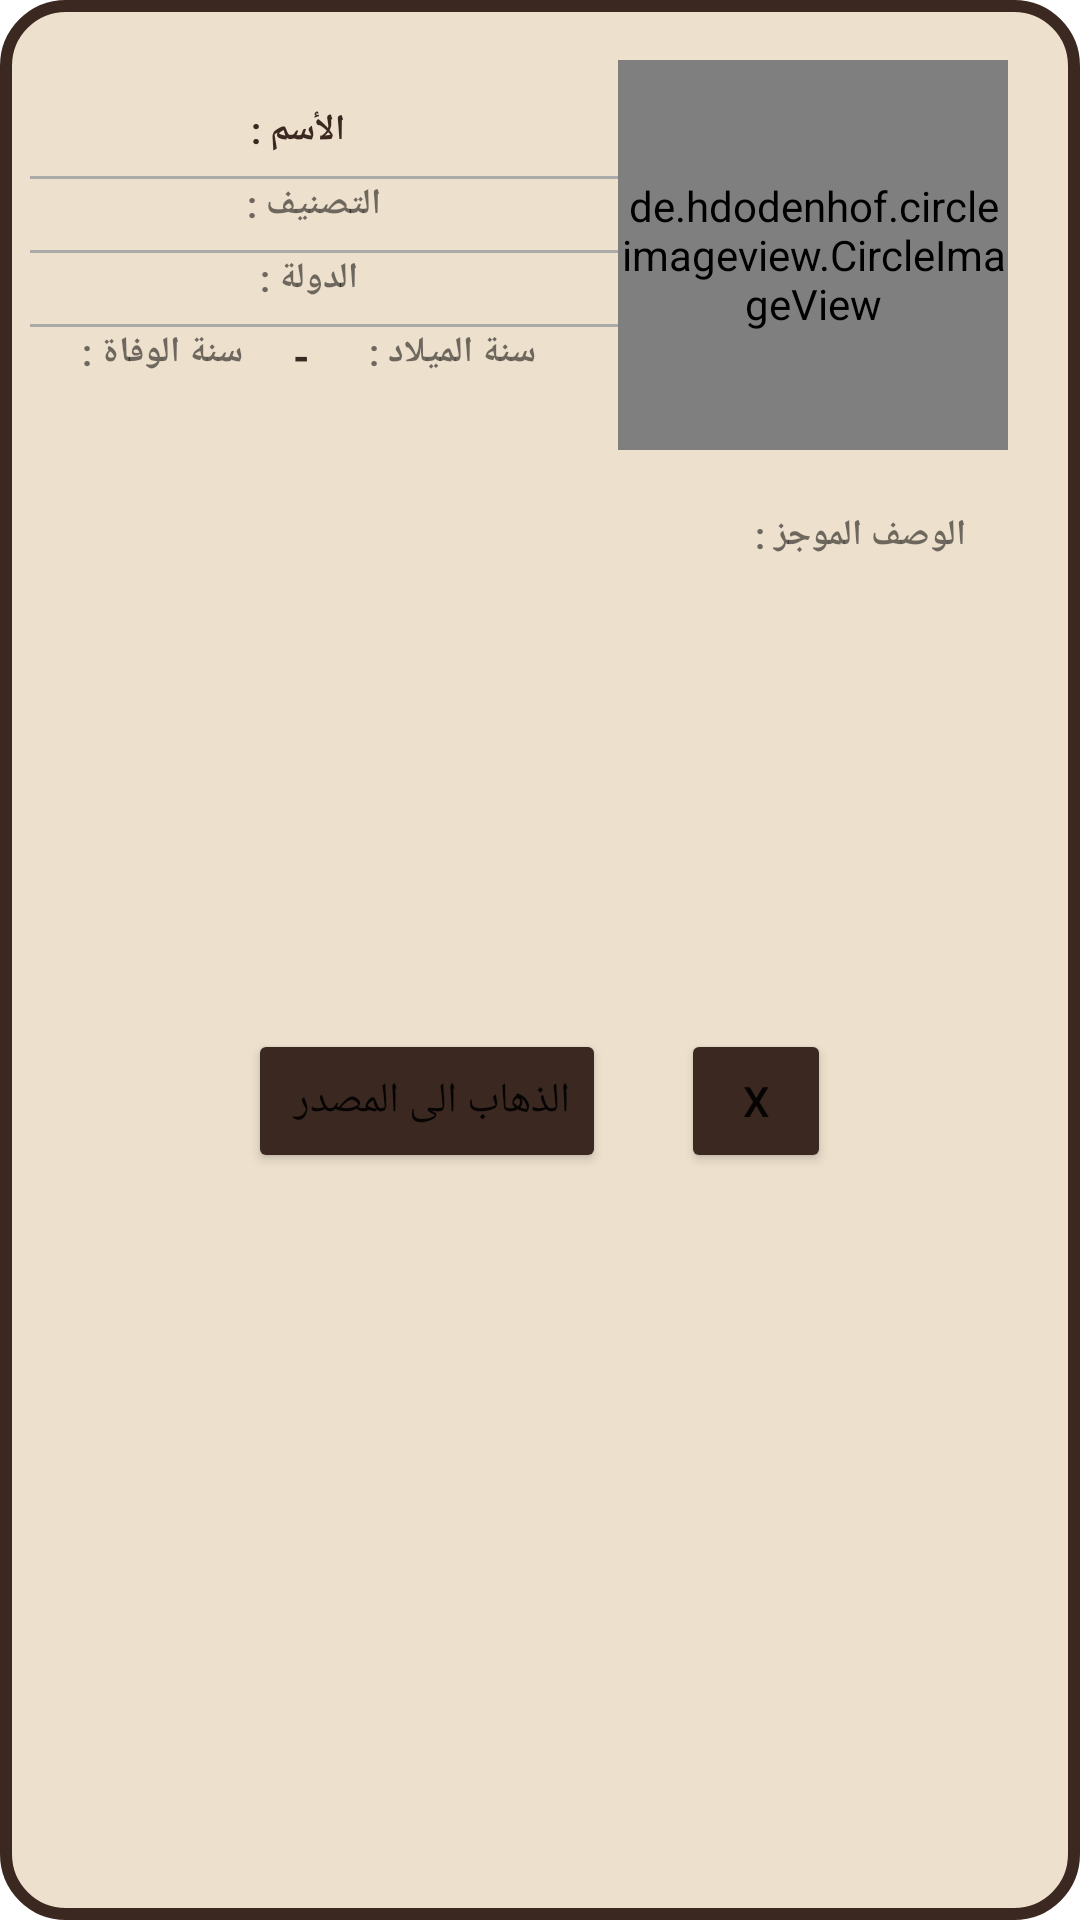

Write the Android layout XML for this screen, with the resource values it uses.
<!-- AndroidManifest.xml: application theme Theme.ZamakanMap -->
<!-- res/layout/person_custom_dialoge.xml -->
<?xml version="1.0" encoding="utf-8"?>
<LinearLayout xmlns:android="http://schemas.android.com/apk/res/android"
    xmlns:app="http://schemas.android.com/apk/res-auto"
    xmlns:tools="http://schemas.android.com/tools"
    android:layout_width="350dp"
    android:layout_height="400dp"
    android:layout_gravity="center"
    android:background="@drawable/curve_shape"
    android:orientation="vertical">

    <LinearLayout
        android:layout_width="match_parent"
        android:layout_height="wrap_content"
        android:layout_marginLeft="10dp"
        android:layout_marginTop="20dp"
        android:layout_marginRight="10dp"
        android:layout_marginBottom="20dp"
        android:orientation="horizontal">

        <LinearLayout
            android:layout_width="196dp"
            android:layout_height="wrap_content"
            android:layout_gravity="center_vertical"
            android:orientation="vertical">

            <TextView
                android:id="@+id/event_name_d"
                android:layout_width="wrap_content"
                android:layout_height="wrap_content"
                android:layout_gravity="center"
                android:layout_marginRight="10dp"
                android:layout_marginBottom="7dp"
                android:text="الأسم : "
                android:textColor="@color/backColor"
                android:textSize="12sp"
                android:textStyle="bold" />

            <View
                android:id="@+id/view"
                android:layout_width="match_parent"
                android:layout_height="1dp"
                android:background="@android:color/darker_gray" />

            <TextView
                android:id="@+id/personCat"
                android:layout_width="match_parent"
                android:layout_height="wrap_content"
                android:layout_marginRight="10dp"
                android:layout_marginBottom="7dp"
                android:gravity="center"
                android:text="التصنيف : "
                android:textSize="12sp"
                android:textStyle="bold" />

            <View
                android:layout_width="match_parent"
                android:layout_height="1dp"
                android:background="@android:color/darker_gray" />

            <TextView
                android:id="@+id/country"
                android:layout_width="match_parent"
                android:layout_height="wrap_content"
                android:layout_marginRight="10dp"
                android:layout_marginBottom="7dp"
                android:gravity="center"
                android:text="الدولة :"
                android:textSize="12sp"
                android:textStyle="bold" />

            <View
                android:layout_width="match_parent"
                android:layout_height="1dp"
                android:background="@android:color/darker_gray" />

            <LinearLayout
                android:layout_width="wrap_content"
                android:layout_height="wrap_content"
                android:layout_gravity="center"
                android:orientation="horizontal">

                <TextView
                    android:id="@+id/end_d"
                    android:layout_width="match_parent"
                    android:layout_height="wrap_content"
                    android:layout_marginRight="10dp"
                    android:layout_marginBottom="7dp"
                    android:gravity="center|right"
                    android:text="سنة الوفاة :"
                    android:textSize="12sp"
                    android:textStyle="bold" />

                <TextView
                    android:id="@+id/sh2"
                    android:layout_width="wrap_content"
                    android:layout_height="wrap_content"
                    android:layout_gravity="right"
                    android:layout_marginRight="10dp"
                    android:layout_marginBottom="7dp"
                    android:gravity="center"
                    android:text="  -  "
                    android:textColor="@color/backColor"
                    android:textSize="14sp"
                    android:textStyle="bold" />

                <TextView
                    android:id="@+id/start_d"
                    android:layout_width="match_parent"
                    android:layout_height="wrap_content"
                    android:layout_marginRight="10dp"
                    android:layout_marginBottom="7dp"
                    android:gravity="center|right"
                    android:text="سنة الميلاد : "
                    android:textSize="12sp"
                    android:textStyle="bold" />
            </LinearLayout>


        </LinearLayout>

        <de.hdodenhof.circleimageview.CircleImageView
            android:id="@+id/event_pic"
            android:layout_width="130dp"
            android:layout_height="130dp"
            android:layout_gravity="right"
            app:civ_border_color="@color/backColor"
            app:civ_border_width="4dp" />

    </LinearLayout>

    <ScrollView
        android:layout_width="337dp"
        android:layout_height="173dp">

        <LinearLayout
            android:layout_width="match_parent"
            android:layout_height="match_parent"
            android:layout_marginLeft="15dp"
            android:layout_marginRight="15dp"
            android:orientation="vertical">

            <TextView
                android:id="@+id/event_bio"
                android:layout_width="match_parent"
                android:layout_height="wrap_content"
                android:text="الوصف الموجز :"
                android:textSize="12sp"
                android:textStyle="bold" />

        </LinearLayout>
    </ScrollView>

    <LinearLayout
        android:layout_width="wrap_content"
        android:layout_height="wrap_content"
        android:layout_gravity="center"
        android:orientation="horizontal">

        <Button
            android:id="@+id/goToRef"
            android:layout_width="wrap_content"
            android:layout_height="wrap_content"
            android:layout_gravity="center"
            android:layout_marginRight="25dp"
            android:text="الذهاب الى المصدر "
            app:backgroundTint="@color/backColor" />

        <Button
            android:id="@+id/cls_me"
            android:layout_width="50dp"
            android:layout_height="wrap_content"
            android:layout_gravity="center"
            android:text=" X "
            app:backgroundTint="@color/backColor" />
    </LinearLayout>


</LinearLayout>
<!-- resources referenced by this layout -->
<resources>
  <color name="backColor">#3b2921</color>
  <!-- drawable curve_shape (drawable) -->
  <shape xmlns:android="http://schemas.android.com/apk/res/android" >
  
      <solid android:color="@color/textColor" />
  
      <stroke
          android:width="4dp"
          android:color="@color/backColor" />
  
      <corners
          android:bottomLeftRadius="20dp"
          android:bottomRightRadius="20dp"
          android:topLeftRadius="20dp"
          android:topRightRadius="20dp" />
  
  </shape>
  <style name="Theme.ZamakanMap" parent="Theme.MaterialComponents.DayNight.DarkActionBar">
          
          <item name="colorPrimary">@color/purple_500</item>
          <item name="colorPrimaryVariant">@color/purple_700</item>
          <item name="colorOnPrimary">@color/white</item>
          
          <item name="colorSecondary">@color/teal_200</item>
          <item name="colorSecondaryVariant">@color/teal_700</item>
          <item name="colorOnSecondary">@color/black</item>
          
          <item name="android:statusBarColor" tools:targetApi="l">?attr/colorPrimaryVariant</item>
          
      </style>
  <color name="textColor">#ede0cd</color>
  <color name="purple_500">#FF6200EE</color>
  <color name="purple_700">#FF3700B3</color>
  <color name="white">#FFFFFFFF</color>
  <color name="teal_200">#FF03DAC5</color>
  <color name="teal_700">#FF018786</color>
  <color name="black">#FF000000</color>
</resources>
